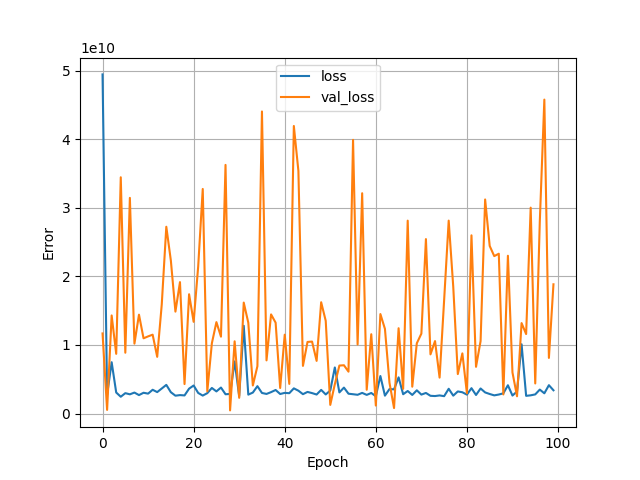

The table this chart was drawn from, first rows:
, loss, val_loss, epoch
0, 49434234880, 11685518336, 0
1, 2742424576, 542834880, 1
2, 7488540160, 14305821696, 2
3, 3076403200, 8711383040, 3
4, 2459218176, 34442158080, 4
5, 2981082112, 8873989120, 5
6, 2812741632, 31439730688, 6
7, 3067560704, 10196375552, 7
8, 2700732416, 14422031360, 8
9, 3039103744, 10974811136, 9
10, 2912616960, 11253796864, 10
11, 3475251456, 11504110592, 11
12, 3135588096, 8275857920, 12
13, 3659176704, 15905494016, 13
14, 4187644928, 27231903744, 14
15, 3116079872, 22295887872, 15
16, 2613162752, 14863922176, 16
17, 2698690560, 19162537984, 17
18, 2651781888, 4306420224, 18
19, 3635727104, 17395345408, 19
20, 4096173056, 13376120832, 20
21, 3011594752, 21452554240, 21
22, 2627520000, 32739502080, 22
23, 2982770944, 3245775616, 23
24, 3739882240, 10242996224, 24
25, 3236187392, 13334643712, 25
26, 3798832640, 11217116160, 26
27, 2822476288, 36245250048, 27
28, 2866445312, 468770400, 28
29, 7606797312, 10537532416, 29
30, 2559324416, 2301090304, 30
31, 12802884608, 16179259392, 31
32, 2767559168, 13249341440, 32
33, 3069165568, 4101374464, 33
34, 3998361856, 6913796608, 34
35, 3009124352, 44031901696, 35
36, 2867903232, 7759111680, 36
37, 3131247104, 14457720832, 37
38, 3444320256, 13251772416, 38
39, 2859282432, 3732302848, 39
40, 3023275264, 11503133696, 40
41, 2976154368, 4328518144, 41
42, 3680719616, 41918181376, 42
43, 3341610496, 35377020928, 43
44, 2833993984, 6957097472, 44
45, 3159551488, 10444534784, 45
46, 2989880576, 10498383872, 46
47, 2782014464, 7687115776, 47
48, 3455846400, 16228602880, 48
49, 2794432512, 13526622208, 49
50, 3360479232, 1272178304, 50
51, 6728848384, 4287198720, 51
52, 3091770368, 7003513856, 52
53, 3791216128, 7047422976, 53
54, 2899684864, 6114011136, 54
55, 2825375488, 39895519232, 55
56, 2743770880, 10078567424, 56
57, 3020573696, 32116199424, 57
58, 2728830720, 3476426752, 58
59, 3005387520, 11569904640, 59
... 40 more rows
